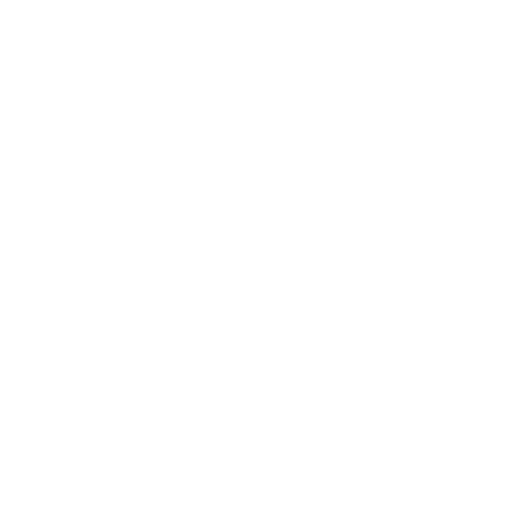
t = 0.00 s
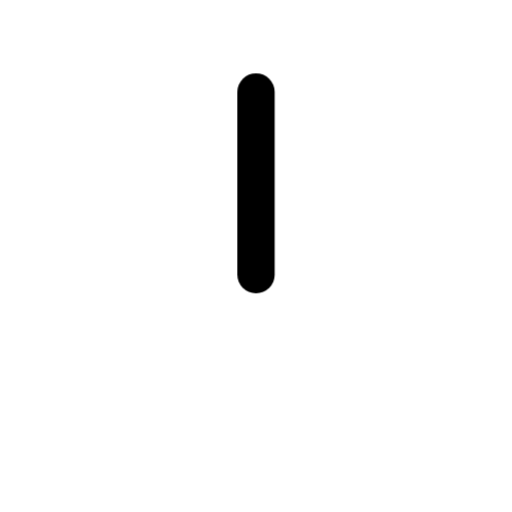
t = 0.47 s
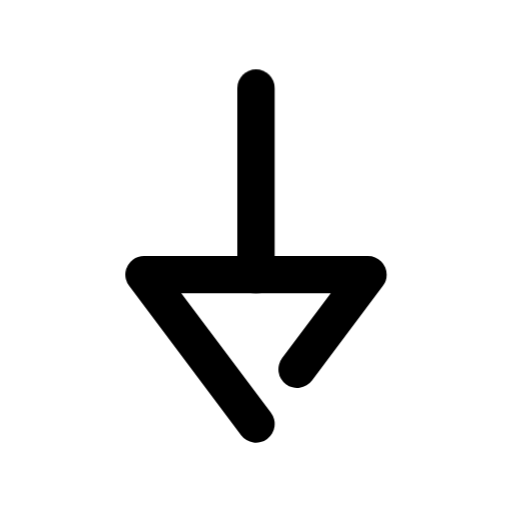
t = 0.94 s
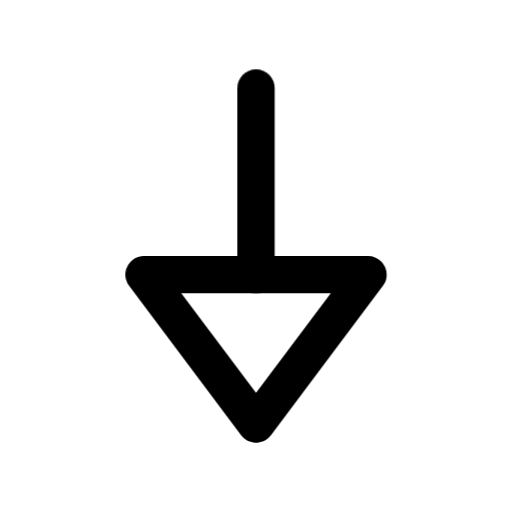
t = 1.25 s
t = 1.79 s: frame unchanged from t = 1.25 s, image omitted
t = 2.33 s: frame unchanged from t = 1.25 s, image omitted

The animated SVG that drew these frames (rendered in a browser with its animation timeline set to each time). Animation: 2 CSS @keyframes rules; one cycle of 2.65 s, repeats indefinitely.

<svg xmlns="http://www.w3.org/2000/svg" width="24" height="24" fill="none" stroke="currentColor" stroke-linecap="round" stroke-linejoin="round" stroke-width="2" viewBox="0 0 24 24">
    <!-- Generated by scripts/icon-expansion/generate.mjs -->
    <!-- Adapted from Tabler Icons 3.34.1.
MIT License

Copyright (c) 2020-2024 Paweł Kuna

Permission is hereby granted, free of charge, to any person obtaining a copy
of this software and associated documentation files (the "Software"), to deal
in the Software without restriction, including without limitation the rights
to use, copy, modify, merge, publish, distribute, sublicense, and/or sell
copies of the Software, and to permit persons to whom the Software is
furnished to do so, subject to the following conditions:

The above copyright notice and this permission notice shall be included in all
copies or substantial portions of the Software.

THE SOFTWARE IS PROVIDED "AS IS", WITHOUT WARRANTY OF ANY KIND, EXPRESS OR
IMPLIED, INCLUDING BUT NOT LIMITED TO THE WARRANTIES OF MERCHANTABILITY,
FITNESS FOR A PARTICULAR PURPOSE AND NONINFRINGEMENT. IN NO EVENT SHALL THE
AUTHORS OR COPYRIGHT HOLDERS BE LIABLE FOR ANY CLAIM, DAMAGES OR OTHER
LIABILITY, WHETHER IN AN ACTION OF CONTRACT, TORT OR OTHERWISE, ARISING FROM,
OUT OF OR IN CONNECTION WITH THE SOFTWARE OR THE USE OR OTHER DEALINGS IN THE
SOFTWARE. -->
    <!-- Motion: trace each stroke from its own origin, accumulate the drawing, then hold before restarting. -->
    <style>
        @media (prefers-reduced-motion: no-preference) {
            @keyframes ira-stroke-circuit-ground-digital-0 { 0% { stroke-dashoffset: 1; opacity: 0; } 0.4% { opacity: 1; } 23.5%, 88% { stroke-dashoffset: 0; opacity: 1; } 100% { stroke-dashoffset: 0; opacity: 0; } }
            [data-ira-stroke-reveal="circuit-ground-digital"] [data-ira-line="0"] { stroke-dasharray: 1 1; animation: ira-stroke-circuit-ground-digital-0 2.65s cubic-bezier(.25,.65,.35,1) infinite; }
            @keyframes ira-stroke-circuit-ground-digital-1 { 0%, 23.5% { stroke-dashoffset: 1; opacity: 0; } 23.9% { opacity: 1; } 47%, 88% { stroke-dashoffset: 0; opacity: 1; } 100% { stroke-dashoffset: 0; opacity: 0; } }
            [data-ira-stroke-reveal="circuit-ground-digital"] [data-ira-line="1"] { stroke-dasharray: 1 1; animation: ira-stroke-circuit-ground-digital-1 2.65s cubic-bezier(.25,.65,.35,1) infinite; }
        }
    </style>
    <g data-ira-stroke-reveal="circuit-ground-digital"><g transform="translate(1.5 1.5) scale(.875)"><path data-ira-line="0" pathLength="1" d="M12 13L12 3"/></g><g transform="translate(1.5 1.5) scale(.875)"><path data-ira-line="1" pathLength="1" d="M12 21L6 13L18 13z"/></g></g>
</svg>
